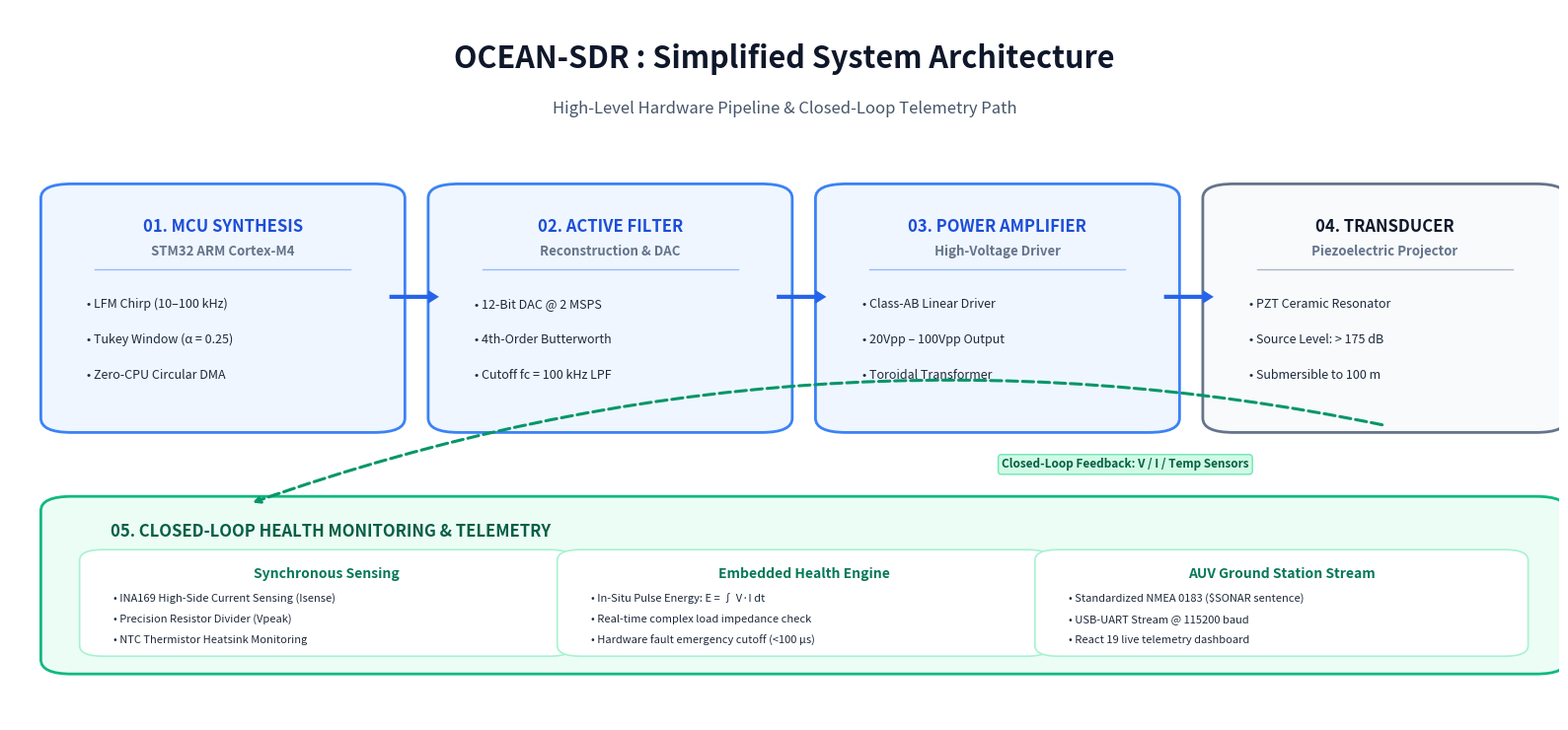

Recreate this plot in Python. (Note: this script raises an exception after producing the figure.)
import matplotlib.pyplot as plt
import matplotlib.patches as patches

# Clean, minimalist high-impact white theme (matches official SIH winner slide decks)
fig, ax = plt.subplots(figsize=(16, 7.5), dpi=300)
fig.patch.set_facecolor('#FFFFFF')
ax.set_facecolor('#FFFFFF')

# Slide Title & Subtitle
ax.text(0.5, 0.93, "OCEAN-SDR : Simplified System Architecture", 
        fontsize=22, fontweight='bold', color='#0F172A', ha='center', va='center')
ax.text(0.5, 0.86, "High-Level Hardware Pipeline & Closed-Loop Telemetry Path", 
        fontsize=12, color='#475569', ha='center', va='center')

# 4 Main pipeline blocks
blocks = [
    {
        "title": "01. MCU SYNTHESIS",
        "sub": "STM32 ARM Cortex-M4",
        "points": [
            "• LFM Chirp (10–100 kHz)",
            "• Tukey Window (α = 0.25)",
            "• Zero-CPU Circular DMA"
        ],
        "bg": "#EFF6FF",
        "border": "#3B82F6",
        "title_color": "#1D4ED8"
    },
    {
        "title": "02. ACTIVE FILTER",
        "sub": "Reconstruction & DAC",
        "points": [
            "• 12-Bit DAC @ 2 MSPS",
            "• 4th-Order Butterworth",
            "• Cutoff fc = 100 kHz LPF"
        ],
        "bg": "#EFF6FF",
        "border": "#3B82F6",
        "title_color": "#1D4ED8"
    },
    {
        "title": "03. POWER AMPLIFIER",
        "sub": "High-Voltage Driver",
        "points": [
            "• Class-AB Linear Driver",
            "• 20Vpp – 100Vpp Output",
            "• Toroidal Transformer"
        ],
        "bg": "#EFF6FF",
        "border": "#3B82F6",
        "title_color": "#1D4ED8"
    },
    {
        "title": "04. TRANSDUCER",
        "sub": "Piezoelectric Projector",
        "points": [
            "• PZT Ceramic Resonator",
            "• Source Level: > 175 dB",
            "• Submersible to 100 m"
        ],
        "bg": "#F8FAFC",
        "border": "#64748B",
        "title_color": "#0F172A"
    }
]

bw = 0.205
bh = 0.32
by = 0.42
gap = 0.045
start_x = 0.035

for i, b in enumerate(blocks):
    bx = start_x + i * (bw + gap)
    
    # Outer box
    rect = patches.FancyBboxPatch((bx, by), bw, bh,
                                  boxstyle="round,pad=0.015,rounding_size=0.02",
                                  facecolor=b["bg"], edgecolor=b["border"],
                                  linewidth=2, zorder=2)
    ax.add_patch(rect)
    
    # Title & Sub
    ax.text(bx + bw/2, by + bh - 0.045, b["title"],
            fontsize=12, fontweight='bold', color=b["title_color"], ha='center', va='center')
    ax.text(bx + bw/2, by + bh - 0.08, b["sub"],
            fontsize=9.5, fontweight='bold', color='#64748B', ha='center', va='center')
    
    # Divider
    ax.plot([bx + 0.02, bx + bw - 0.02], [by + bh - 0.105, by + bh - 0.105],
            color=b["border"], linewidth=1, alpha=0.5, zorder=3)
    
    # Bullet points
    for p_i, pt in enumerate(b["points"]):
        ax.text(bx + 0.015, by + bh - 0.155 - (p_i * 0.05), pt,
                fontsize=9, color='#1E293B', ha='left', va='center')
        
    # Flow arrow between forward blocks
    if i < len(blocks) - 1:
        ax.annotate('', xy=(bx + bw + gap - 0.008, by + bh * 0.55), 
                    xytext=(bx + bw + 0.005, by + bh * 0.55),
                    arrowprops=dict(facecolor='#2563EB', edgecolor='none', width=3, headwidth=10, headlength=8),
                    zorder=4)

# ==================== BOTTOM FEEDBACK BLOCK ====================
bot_w = 4 * bw + 3 * gap
bot_h = 0.22
bot_y = 0.08
bot_x = start_x

bot_rect = patches.FancyBboxPatch((bot_x, bot_y), bot_w, bot_h,
                                  boxstyle="round,pad=0.015,rounding_size=0.02",
                                  facecolor='#ECFDF5', edgecolor='#10B981',
                                  linewidth=2, zorder=2)
ax.add_patch(bot_rect)

# Bottom Title
ax.text(bot_x + 0.03, bot_y + bot_h - 0.035, "05. CLOSED-LOOP HEALTH MONITORING & TELEMETRY",
        fontsize=12, fontweight='bold', color='#065F46', ha='left', va='center')

# 3 Feedback pillars
f_w = (bot_w - 0.06) / 3
feed_items = [
    ("Synchronous Sensing", [
        "• INA169 High-Side Current Sensing (Isense)",
        "• Precision Resistor Divider (Vpeak)",
        "• NTC Thermistor Heatsink Monitoring"
    ]),
    ("Embedded Health Engine", [
        "• In-Situ Pulse Energy: E = ∫ V·I dt",
        "• Real-time complex load impedance check",
        "• Hardware fault emergency cutoff (<100 µs)"
    ]),
    ("AUV Ground Station Stream", [
        "• Standardized NMEA 0183 ($SONAR sentence)",
        "• USB-UART Stream @ 115200 baud",
        "• React 19 live telemetry dashboard"
    ])
]

for idx, (head, pts) in enumerate(feed_items):
    fx = bot_x + 0.02 + idx * (f_w + 0.01)
    fy = bot_y + 0.02
    
    fbox = patches.FancyBboxPatch((fx, fy), f_w, 0.13,
                                  boxstyle="round,pad=0.01,rounding_size=0.015",
                                  facecolor='#FFFFFF', edgecolor='#A7F3D0',
                                  linewidth=1.2, zorder=3)
    ax.add_patch(fbox)
    
    ax.text(fx + f_w/2, fy + 0.105, head,
            fontsize=10, fontweight='bold', color='#047857', ha='center', va='center')
    
    for p_idx, pt in enumerate(pts):
        ax.text(fx + 0.012, fy + 0.072 - (p_idx * 0.03), pt,
                fontsize=8, color='#1E293B', ha='left', va='center')

# Feedback loop arrow coming back from Transducer & PA down to Sensing
ax.annotate('', xy=(start_x + 0.12, bot_y + bot_h + 0.005), 
            xytext=(start_x + 3 * (bw + gap) + bw / 2, by - 0.005),
            arrowprops=dict(arrowstyle="->", color="#059669", lw=2.2, linestyle="--",
                            connectionstyle="arc3,rad=0.14"),
            zorder=5)

ax.text(0.72, 0.36, "Closed-Loop Feedback: V / I / Temp Sensors",
        fontsize=8.5, fontweight='bold', color='#065F46', ha='center', va='center',
        bbox=dict(boxstyle="round,pad=0.3", facecolor='#D1FAE5', edgecolor='#6EE7B7', lw=1))

ax.set_xlim(0, 1)
ax.set_ylim(0, 1)
ax.axis('off')

plt.tight_layout()
plt.savefig('docs/simple_architecture_clean_white.png', dpi=300, facecolor=fig.get_facecolor(), bbox_inches='tight')
print("Saved docs/simple_architecture_clean_white.png successfully!")
